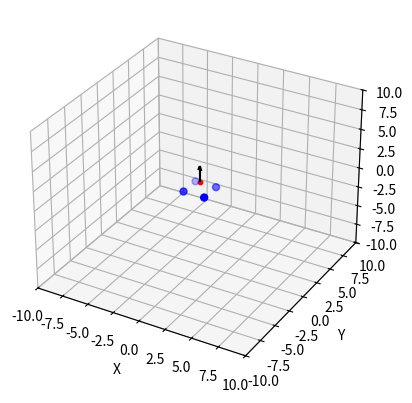

Source code (Python):
import os
import numpy as np
import matplotlib.pyplot as plt
from mpl_toolkits.mplot3d import Axes3D
os.system("cls")



#Positions and charges [x,y,z,Q]:
p1=np.array([1,1,0,-1]) #[m,m,m,C]
p2=np.array([1,-1,0,-1]) #[m,m,m,C]
p3=np.array([-1,1,0,-1]) #[m,m,m,C]
p4=np.array([-1,-1,0,-1]) #[m,m,m,C]
source_points=np.vstack([p1,p2,p3,p4]) 


#Point where to calculate electric field.
field_point=np.array([0,0,1,1]) #[m,m,m,Q]

#Variable to define the electric field (Electric field vector).
E=0 # [V/m]

for i in range(source_points.shape[0]): 
    #This calculation is repeated for each charge.
    
    vector=field_point[0:3]-source_points[i,0:3] #Vector source-field (end-start).
    versor=1/(np.sqrt(np.sum(vector[0:3]**2))) #This factor converts vector in versor. 
    distance=1/(np.sqrt(np.sum(vector[0:3]**2)))**2 #This factor represents the inverse of distance squared (1/R^2).

    vector=vector/(versor*distance)

    E=E+vector #Sum of contribution of each charge to the total electric field.

k=1/(4*np.pi*8.85*10**(-12)) #Constant of calculus

E=k*E

E=np.round(E,2)
F=E*field_point[3]
mod_F=np.sqrt(np.sum(F[0:3]**2))
F_versor=F/mod_F


print(f"Force at charge: {field_point} \nEx={E[0]} [V/m]\nEy={E[1]} [V/m]\nEz={E[2]} [V/m]")  



#visualization
plt.close("all")
fig=plt.figure()
ax=fig.add_subplot(111,projection="3d")
ax.scatter(xs=source_points[:,0],ys=source_points[:,1],zs=source_points[:,2],marker=".",s=100*np.abs(source_points[:,3]),color=["r" if i>0 else "b" for i in np.sign(source_points[:,3])])

ax.scatter(xs=field_point[0],ys=field_point[1],zs=field_point[2],marker="o",s=10,color=["r" if np.sign(field_point[3])>0 else "b"])

ax.quiver(X=field_point[0],Y=field_point[1],Z=field_point[2],U=F_versor[0],V=F_versor[1],W=F_versor[2],length=2,color="black")


ax.set_xlim([-10,10])
ax.set_ylim([-10,10])
ax.set_zlim([-10,10])

ax.set_xlabel('X')
ax.set_ylabel('Y')
ax.set_zlabel('Z')

plt.show()

#There is something wrong, whit the charges in those place, f must be negative in z direction,
#Because the sign of the charges are different.